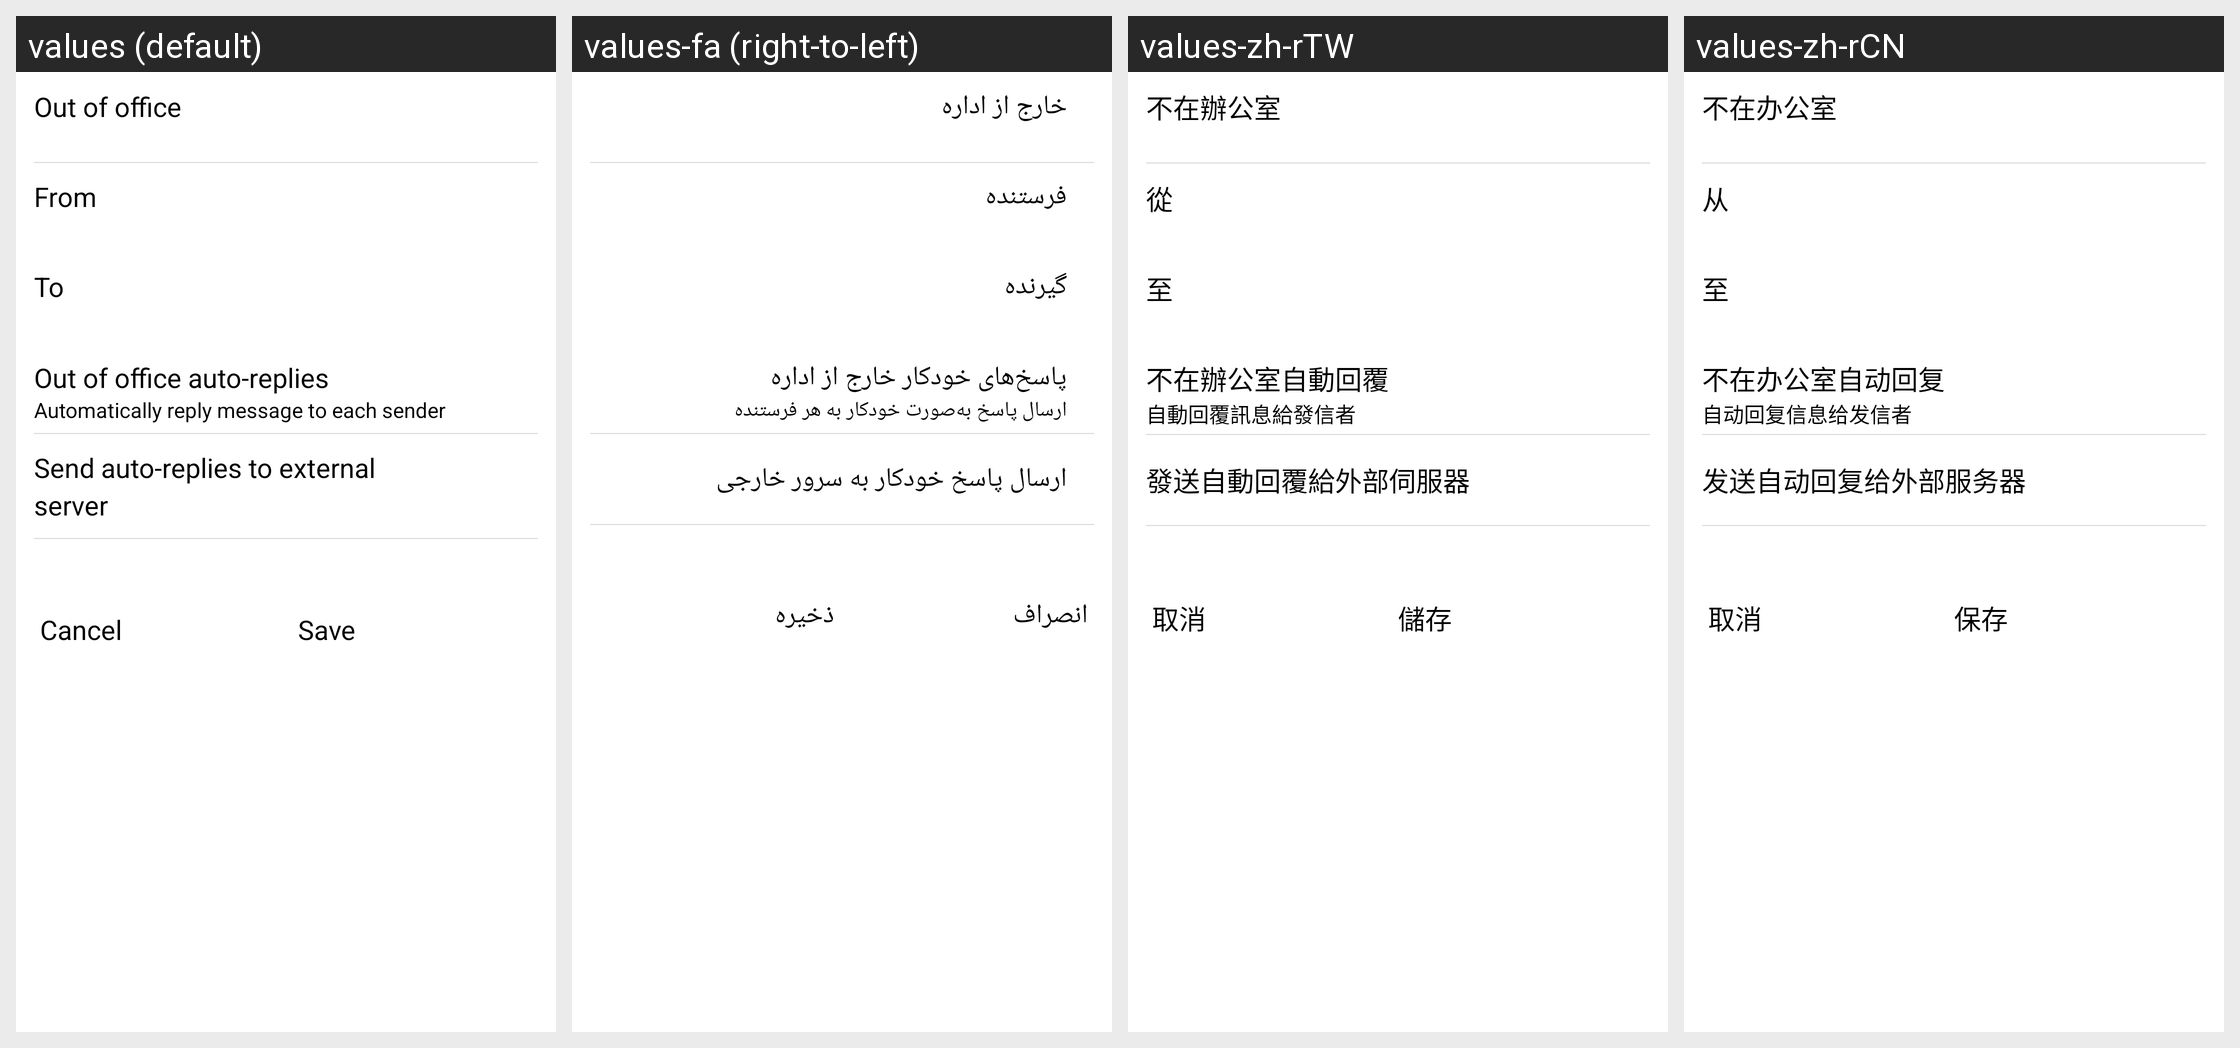

Translations of the strings shown on this Android screen, per locale in the grid:
Android screen res/layout/account_settings_out_of_office_fragment.xml rendered under 4 locales, left to right: values (default), values-fa (right-to-left), values-zh-rTW, values-zh-rCN. Device: Nexus 5 (rendered at 1080×1920; each locale shown at half size, 540×960, under a caption strip naming it); theme UnifiedEmailTheme.
Other locales in the repository, not shown: values-am, values-ar, values-as, values-bn, values-bn-rBD, values-bo, values-brx-rIN, values-bs-rBA, values-ca, values-de, values-doi-rIN, values-el, values-en-rAU, values-en-rGB, values-es, values-es-rES, values-es-rUS, values-eu, values-eu-rES, values-fi, values-fr, values-gl, values-gu, values-gu-rIN, values-ha, values-hi, values-hu, values-in, values-it, values-km, values-km-rKH, values-kn, values-kok-rIN, values-ks-rIN, values-lo, values-lo-rLA, values-mai-rIN, values-ml, values-mni-rIN, values-mr, values-ms, values-my, values-my-rZG, values-ne, values-ne-rNP, values-nl, values-om-rET, values-or, values-or-rIN, values-pa, values-pt-rBR, values-pt-rPT, values-ru, values-sa-rIN, values-sat-rIN, values-sd-rIN, values-si, values-si-rLK, values-so-rSO, values-sq, values-sw, values-ta, values-ta-rIN, values-te, values-te-rIN, values-th, values-tl, values-tr, values-ug, values-uk, values-ur, values-ur-rPK, values-vi, values-zh-rHK.
Strings drawn on this screen, with the default value and each locale's value (text and hints the layout hard-codes, and strings that could not be matched under every locale, appear in the picture but are not listed):

account_settings_oof_label
  values: Out of office
  values-fa: خارج از اداره
  values-zh-rTW: 不在辦公室
  values-zh-rCN: 不在办公室

account_settings_oof_from_label
  values: From
  values-fa: فرستنده
  values-zh-rTW: 從
  values-zh-rCN: 从

account_settings_oof_to_label
  values: To
  values-fa: گیرنده
  values-zh-rTW: 至
  values-zh-rCN: 至

account_settings_oof_auto_reply_label
  values: Out of office auto-replies
  values-fa: پاسخ‌های خودکار خارج از اداره
  values-zh-rTW: 不在辦公室自動回覆
  values-zh-rCN: 不在办公室自动回复

account_settings_oof_auto_reply_summary
  values: Automatically reply message to each sender
  values-fa: ارسال پاسخ به‌صورت خودکار به هر فرستنده
  values-zh-rTW: 自動回覆訊息給發信者
  values-zh-rCN: 自动回复信息给发信者

account_settings_oof_external_server_label
  values: Send auto-replies to external server
  values-fa: ارسال پاسخ خودکار به سرور خارجی
  values-zh-rTW: 發送自動回覆給外部伺服器
  values-zh-rCN: 发送自动回复给外部服务器

cancel_action
  values: Cancel
  values-fa: انصراف
  values-zh-rTW: 取消
  values-zh-rCN: 取消

save_action
  values: Save
  values-fa: ذخیره
  values-zh-rTW: 儲存
  values-zh-rCN: 保存
